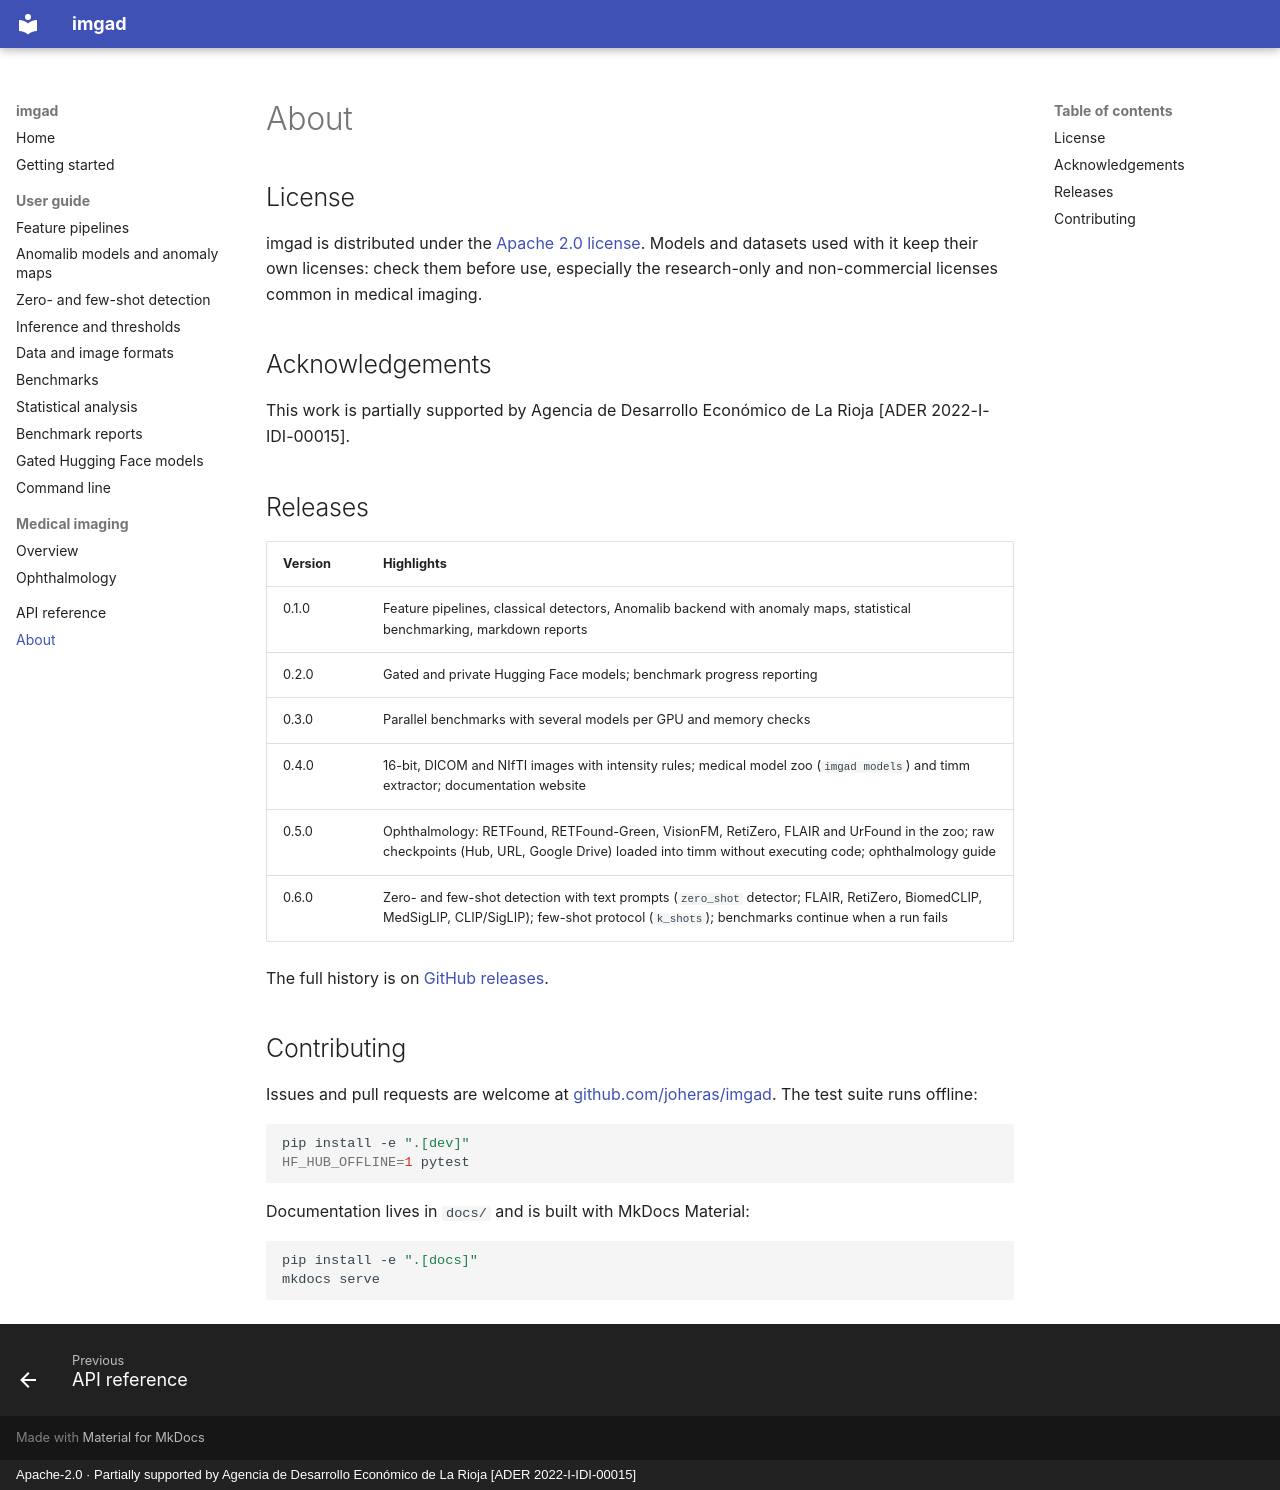

repository: joheras/imgad · page: about/index.html · generator: mkdocs · copyright: Apache-2.0 · Partially supported by Agencia de Desarrollo Económico de La Rioja [ADER 2022-I-IDI-00015]

# About

## License

imgad is distributed under the [Apache 2.0 license](https://github.com/joheras/imgad/blob/main/LICENSE).
Models and datasets used with it keep their own licenses: check them before use, especially the
research-only and non-commercial licenses common in medical imaging.

## Acknowledgements

This work is partially supported by Agencia de Desarrollo Económico de La Rioja [ADER 2022-I-IDI-00015].

## Releases

| Version | Highlights |
|---|---|
| 0.1.0 | Feature pipelines, classical detectors, Anomalib backend with anomaly maps, statistical benchmarking, markdown reports |
| 0.2.0 | Gated and private Hugging Face models; benchmark progress reporting |
| 0.3.0 | Parallel benchmarks with several models per GPU and memory checks |
| 0.4.0 | 16-bit, DICOM and NIfTI images with intensity rules; medical model zoo (`imgad models`) and timm extractor; documentation website |
| 0.5.0 | Ophthalmology: RETFound, RETFound-Green, VisionFM, RetiZero, FLAIR and UrFound in the zoo; raw checkpoints (Hub, URL, Google Drive) loaded into timm without executing code; ophthalmology guide |
| 0.6.0 | Zero- and few-shot detection with text prompts (`zero_shot` detector; FLAIR, RetiZero, BiomedCLIP, MedSigLIP, CLIP/SigLIP); few-shot protocol (`k_shots`); benchmarks continue when a run fails |

The full history is on [GitHub releases](https://github.com/joheras/imgad/releases).

## Contributing

Issues and pull requests are welcome at [github.com/joheras/imgad](https://github.com/joheras/imgad).
The test suite runs offline:

```bash
pip install -e ".[dev]"
HF_HUB_OFFLINE=1 pytest
```

Documentation lives in `docs/` and is built with MkDocs Material:

```bash
pip install -e ".[docs]"
mkdocs serve
```
